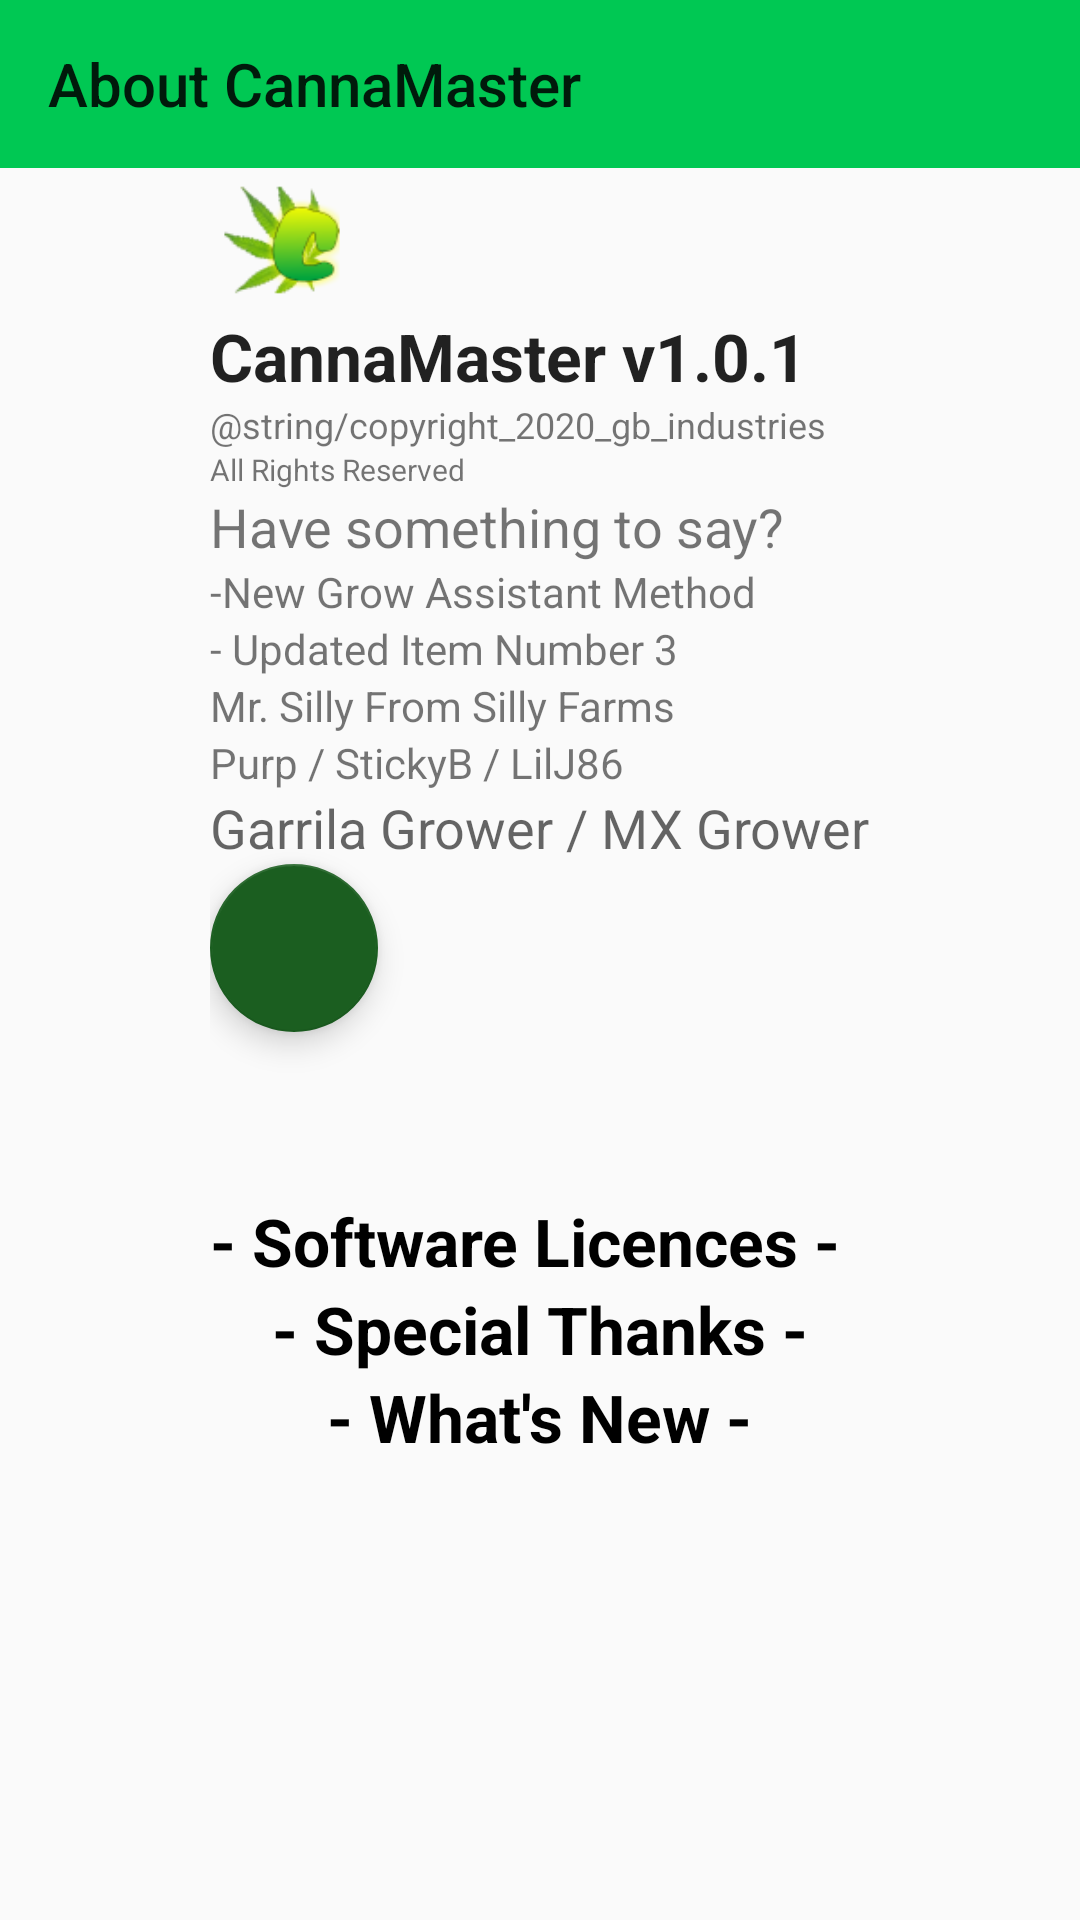

Reconstruct the res/layout file that produces this screen, plus the resources it refers to.
<!-- AndroidManifest.xml: application theme AppTheme -->
<!-- res/layout/about_page_layout.xml -->
<?xml version="1.0" encoding="utf-8"?>
<androidx.constraintlayout.widget.ConstraintLayout xmlns:android="http://schemas.android.com/apk/res/android"
    xmlns:app="http://schemas.android.com/apk/res-auto"
    xmlns:tools="http://schemas.android.com/tools"
    android:id="@+id/constraintLayout"
    android:layout_width="match_parent"
    android:layout_height="wrap_content"
    tools:context=".MainActivity"
    android:layout_gravity="center_horizontal">

    <androidx.appcompat.widget.Toolbar
        android:id="@+id/toolbar"
        android:layout_width="match_parent"
        android:layout_height="?attr/actionBarSize"
        android:background="@color/green_A700"
        android:titleTextColor="@color/white"
        app:layout_constraintStart_toStartOf="parent"
        app:layout_constraintTop_toTopOf="@id/constraintLayout"
        app:title="About CannaMaster" />

    <com.google.android.material.appbar.AppBarLayout
        android:id="@+id/appBarLayout"
        android:layout_width="match_parent"
        android:layout_height="wrap_content"
        android:theme="@style/AppTheme.AppBarOverlay"
        app:layout_constraintTop_toTopOf="@+id/toolbar"/>

    <androidx.core.widget.NestedScrollView
        android:layout_width="match_parent"
        android:layout_height="wrap_content"
        app:layout_constraintTop_toBottomOf="@id/toolbar">

        <LinearLayout
            android:layout_width="wrap_content"
            android:layout_height="wrap_content"
            android:layout_gravity="center_horizontal"
            android:orientation="vertical">

            <ImageView
                android:id="@+id/imageView"
                android:layout_width="wrap_content"
                android:layout_height="wrap_content"
                android:src="@drawable/ic_launcher" />

            <TextView
                android:id="@+id/textView1"
                android:layout_width="wrap_content"
                android:layout_height="wrap_content"
                android:text="CannaMaster v1.0.1"
                android:textAppearance="?android:attr/textAppearanceLarge"
                android:textStyle="bold" />


            <TextView
                android:id="@+id/textView2"
                android:layout_width="wrap_content"
                android:layout_height="wrap_content"
                android:text="@string/copyright_2020_gb_industries"
                android:textSize="12sp" />

            <TextView
                android:id="@+id/textView3"
                android:layout_width="wrap_content"
                android:layout_height="wrap_content"
                android:text="All Rights Reserved"
                android:textSize="10sp" />


            <TextView
                android:id="@+id/textView11"
                android:layout_width="wrap_content"
                android:layout_height="wrap_content"
                android:text="Have something to say?"
                android:textSize="18sp" />

            <TextView
                android:id="@+id/textView12"
                android:layout_width="wrap_content"
                android:layout_height="wrap_content"
                android:text="-New Grow Assistant Method" />

            <TextView
                android:id="@+id/textView13"
                android:layout_width="wrap_content"
                android:layout_height="wrap_content"
                android:text="- Updated Item Number 3" />

            <TextView
                android:id="@+id/textView15"
                android:layout_width="wrap_content"
                android:layout_height="wrap_content"
                android:text="Mr. Silly From Silly Farms" />

            <TextView
                android:id="@+id/textView21"
                android:layout_width="wrap_content"
                android:layout_height="wrap_content"
                android:text="Purp / StickyB / LilJ86" />

            <TextView
                android:id="@+id/textView31"
                android:layout_width="wrap_content"
                android:layout_height="wrap_content"
                android:text="Garrila Grower / MX Grower"
                android:textAppearance="?android:attr/textAppearanceMedium" />

            <com.google.android.material.floatingactionbutton.FloatingActionButton
                android:id="@+id/fab"
                android:layout_width="wrap_content"
                android:layout_height="wrap_content"
                android:layout_marginEnd="16dp"
                android:layout_marginBottom="16dp" />

            <TextView
                android:id="@+id/textView421"
                android:layout_width="wrap_content"
                android:layout_height="wrap_content"
                android:layout_marginTop="39dp"
                android:text="- Software Licences -"
                android:textAppearance="?android:attr/textAppearanceLarge"
                android:textColor="@color/black"
                android:textStyle="bold" />

            <TextView
                android:id="@+id/textView4"
                android:layout_width="wrap_content"
                android:layout_height="wrap_content"
                android:layout_gravity="center_horizontal"
                android:text="- Special Thanks -"
                android:textAppearance="?android:attr/textAppearanceLarge"
                android:textColor="@color/black"
                android:textStyle="bold" />

            <TextView
                android:id="@+id/textView411"
                android:layout_width="wrap_content"
                android:layout_height="wrap_content"
                android:layout_gravity="center_horizontal"
                android:text="- What&apos;s New -"
                android:textAppearance="?android:attr/textAppearanceLarge"
                android:textColor="@color/black"
                android:textStyle="bold" />
        </LinearLayout>

    </androidx.core.widget.NestedScrollView>
</androidx.constraintlayout.widget.ConstraintLayout>
<!-- resources referenced by this layout -->
<resources>
  <color name="black">#000000</color>
  <color name="green_A700">#00C853</color>
  <color name="white">#FFFFFF</color>
  <!-- drawable ic_launcher: png bitmap (drawable-hdpi, 5928 bytes) -->
  <style name="AppTheme.AppBarOverlay" parent="ThemeOverlay.AppCompat.Dark.ActionBar" />
  <style name="AppTheme" parent="Theme.AppCompat.Light.DarkActionBar">
          
          <item name="colorPrimary">@color/green_900</item>
          <item name="colorPrimaryDark">@color/green_600</item>
          <item name="colorAccent">@color/green_900</item>
          <item name="windowActionBar">false</item>
          <item name="windowNoTitle">true</item>
      </style>
  <color name="green_900">#1B5E20</color>
  <color name="green_600">#43A047</color>
</resources>
